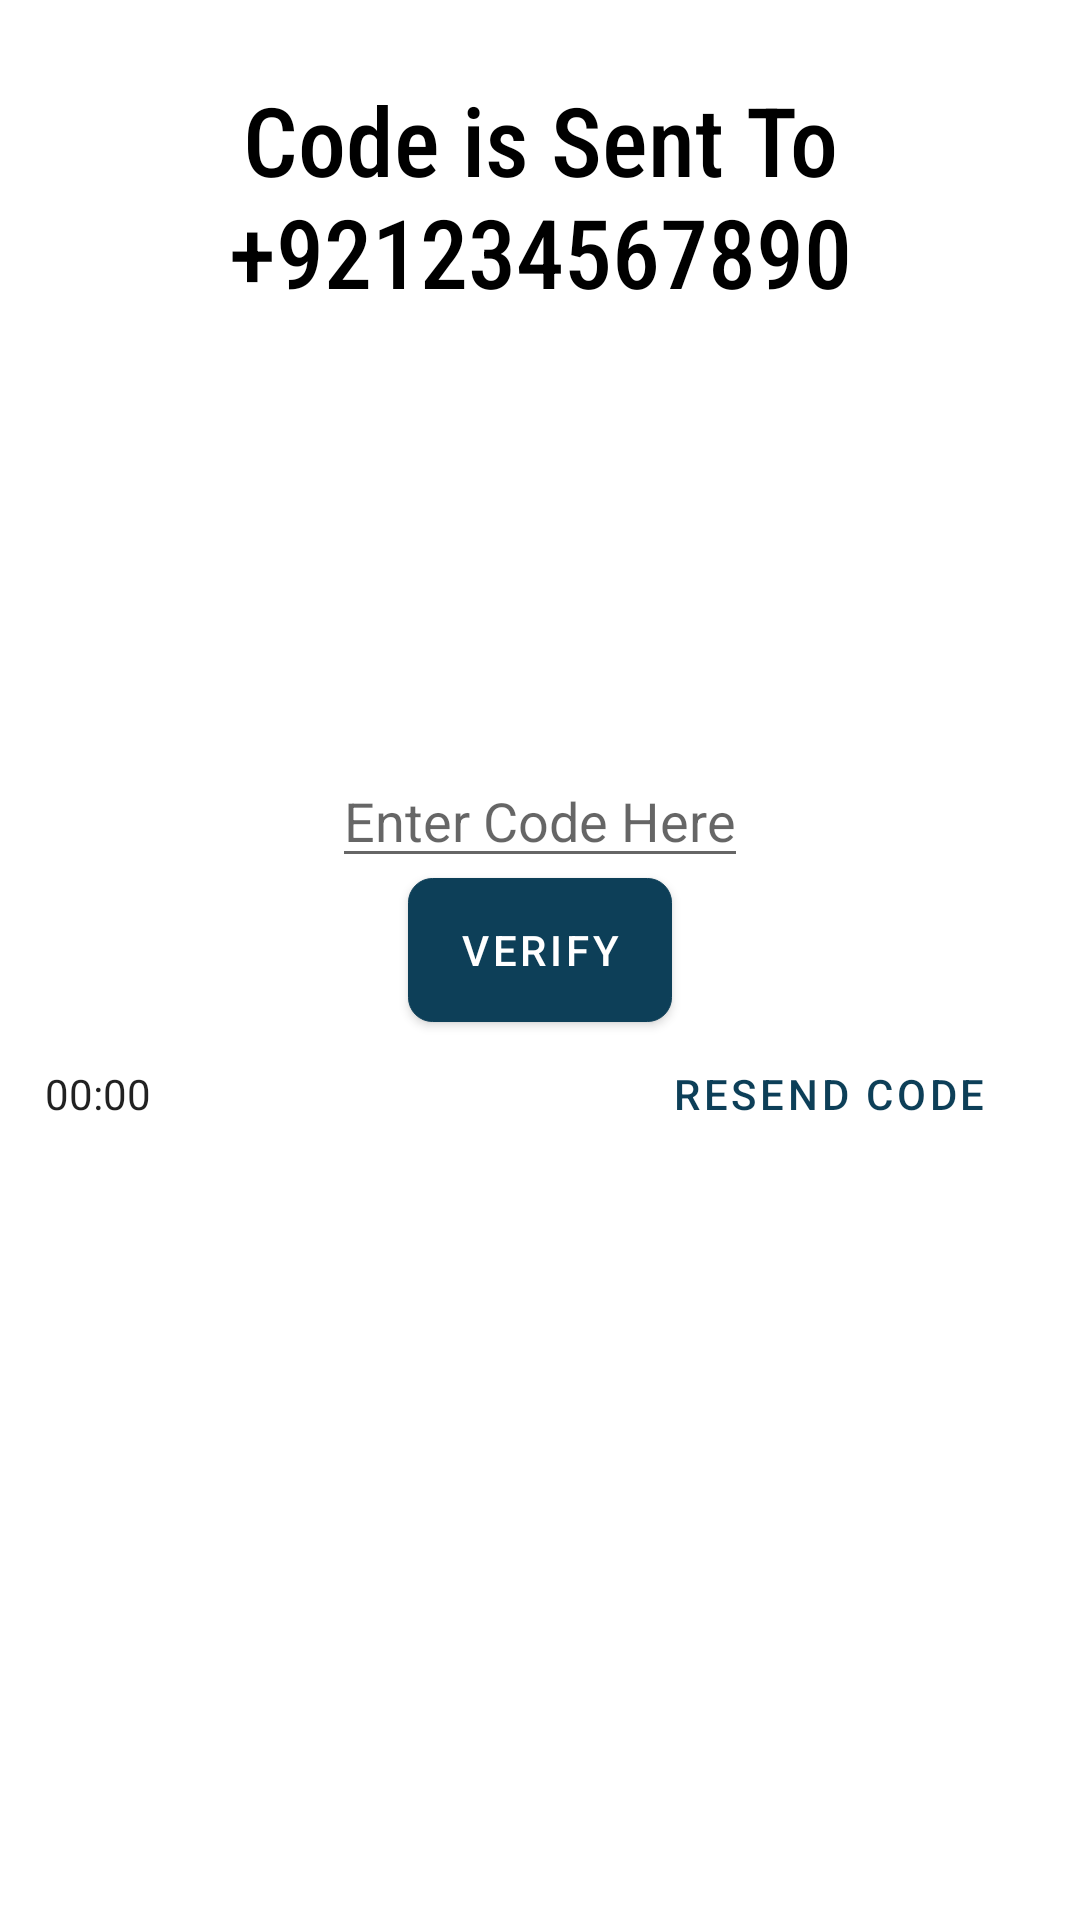

Android layout source for this screen:
<!-- AndroidManifest.xml: application theme Theme.Fyp -->
<!-- res/layout/verfify_number.xml -->
<?xml version="1.0" encoding="utf-8"?>
<RelativeLayout xmlns:android="http://schemas.android.com/apk/res/android"
    android:id="@+id/verify_rel_layout"
    android:layout_width="match_parent"
    android:layout_height="match_parent"
    android:padding="15dp">

    <TextView
        android:id="@+id/code_to_phone_otp"
        android:layout_width="match_parent"
        android:layout_height="wrap_content"
        android:layout_centerHorizontal="true"
        android:layout_margin="10dp"
        android:layout_marginTop="10dp"
        android:layout_marginBottom="20dp"
        android:fontFamily="sans-serif-condensed-medium"
        android:gravity="center"
        android:text="Code is Sent To +921234567890"
        android:textColor="@color/black"
        android:textSize="32sp" />

    <RelativeLayout
        android:layout_width="match_parent"
        android:layout_height="wrap_content"
        android:layout_centerInParent="true"
        android:layout_marginBottom="20dp">


        <EditText
            android:id="@+id/otp_code"
            android:layout_width="wrap_content"
            android:layout_height="wrap_content"
            android:layout_centerHorizontal="true"
            android:hint="Enter Code Here"
            android:inputType="numberDecimal" />


        <Button
            android:id="@+id/verify_otp"
            style="@style/Widget.MaterialComponents.Button"
            android:layout_width="wrap_content"
            android:layout_height="wrap_content"
            android:layout_below="@+id/otp_code"
            android:layout_centerHorizontal="true"

            android:background="@drawable/roundedbutton"
            android:text="Verify" />

        <RelativeLayout
            android:layout_width="match_parent"
            android:layout_height="wrap_content"
            android:layout_below="@+id/verify_otp">

            <TextView
                android:id="@+id/timer_otp"
                style="@style/MaterialAlertDialog.MaterialComponents.Title.Icon"
                android:layout_width="wrap_content"
                android:layout_height="wrap_content"
                android:layout_alignParentLeft="true"
                android:layout_centerVertical="true"
                android:text="00:00" />

            <Button
                android:id="@+id/reset_otp"
                style="@style/Widget.MaterialComponents.Button.OutlinedButton"
                android:layout_width="wrap_content"
                android:layout_height="wrap_content"
                android:layout_alignParentRight="true"
                android:layout_centerVertical="true"
                android:background="@drawable/roundedbutton"
                android:text="Resend Code" />
        </RelativeLayout>

        <ProgressBar
            android:id="@+id/progressBar_otp"
            android:layout_width="wrap_content"
            android:layout_height="wrap_content"
            android:layout_below="@+id/verify_otp"
            android:layout_centerHorizontal="true"
            android:visibility="gone" />

    </RelativeLayout>

</RelativeLayout>
<!-- resources referenced by this layout -->
<resources>
  <color name="black">#FF000000</color>
  <!-- drawable roundedbutton (drawable-v24) -->
  <?xml version="1.0" encoding="utf-8"?>
  <shape xmlns:android="http://schemas.android.com/apk/res/android"
      android:shape="rectangle">
      <solid android:color="#ffff" />
      <corners
          android:bottomLeftRadius="8dp"
          android:bottomRightRadius="8dp"
          android:topLeftRadius="8dp"
          android:topRightRadius="8dp"
  
          />
      <stroke
          android:width="01px"
          android:color="@color/white" />
  
  </shape>
  <style name="Theme.Fyp" parent="Theme.MaterialComponents.Light.NoActionBar">
          
          <item name="colorPrimary">@color/ForLightThemeBlue</item>
          <item name="colorPrimaryVariant">@color/ForLightThemeBlue</item>
          <item name="colorOnPrimary">@color/white</item>
          <item name="android:statusBarColor" tools:targetApi="l">?attr/colorPrimaryVariant</item>
          
          <item name="floatingActionButtonStyle">@style/Widget.App.FloatingActionButton</item>
      </style>
  <color name="white">#FFFFFFFF</color>
  <color name="ForLightThemeBlue">#0D3F58</color>
  <style name="Widget.App.FloatingActionButton" parent="Widget.MaterialComponents.FloatingActionButton">
          <item name="materialThemeOverlay">@style/ThemeOverlay.App.FloatingActionButton</item>
          <item name="shapeAppearanceOverlay">
              @style/ShapeAppearance.App.SmallComponent
          </item>
      </style>
  <style name="ThemeOverlay.App.FloatingActionButton" parent="">
          <item name="colorSecondary">@color/ForLightThemeBlue</item>
          <item name="colorOnSecondary">@color/white</item>
          <item name="colorOnSurface">@color/black</item>
      </style>
  <style name="ShapeAppearance.App.SmallComponent" parent="ShapeAppearance.MaterialComponents.SmallComponent">
          <item name="cornerFamily">cut</item>
          <item name="cornerSize">4dp</item>
      </style>
</resources>
